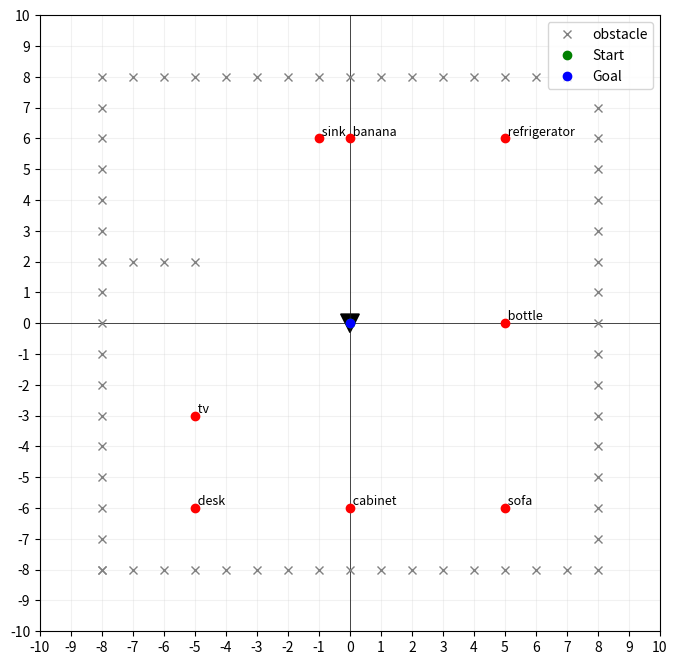

Python code for this plot:
import heapq
import matplotlib.pyplot as plt
from matplotlib.patches import Polygon
from matplotlib.animation import FuncAnimation

class NaviModel:
    @staticmethod
    def heuristic(a, b):
        """Manhattan distance heuristic for grid navigation"""
        return abs(a[0] - b[0]) + abs(a[1] - b[1])

    @staticmethod
    def get_next_position(current_position, action):
        """Calculate next position based on current position and action"""
        x, y, orientation = current_position
        next_position = list(current_position)

        if "move forward" in action:
            if orientation == 0:
                next_position[1] += 1
            elif orientation == 90:
                next_position[0] += 1
            elif orientation == 180:
                next_position[1] -= 1
            elif orientation == 270:
                next_position[0] -= 1
        elif "move backward" in action:
            if orientation == 0:
                next_position[1] -= 1
            elif orientation == 90:
                next_position[0] -= 1
            elif orientation == 180:
                next_position[1] += 1
            elif orientation == 270:
                next_position[0] += 1
        elif "shift right" in action:
            if orientation == 0:
                next_position[0] += 1
            elif orientation == 90:
                next_position[1] -= 1
            elif orientation == 180:
                next_position[0] -= 1
            elif orientation == 270:
                next_position[1] += 1
        elif "shift left" in action:
            if orientation == 0:
                next_position[0] -= 1
            elif orientation == 90:
                next_position[1] += 1
            elif orientation == 180:
                next_position[0] += 1
            elif orientation == 270:
                next_position[1] -= 1
        elif "turn right" in action:
            next_position[2] = (orientation + 90) % 360
        elif "turn left" in action:
            next_position[2] = (orientation - 90) % 360

        return tuple(next_position)

    def is_valid_position(self, position, obstacles):
        """Check if position is valid (not colliding with obstacles)"""
        x, y = position[0], position[1]
        for obs_pos in obstacles.values():
            if (x, y) == (obs_pos[0], obs_pos[1]):
                return False
        return True

    def get_neighbors(self, current, obstacles):
        """Generate possible moves based on the robot's orientation"""
        actions = ["move forward", "move backward", "shift right", "shift left", "turn right", "turn left"]
        neighbors = []
        for action in actions:
            next_pos = self.get_next_position(current, action)
            if "turn" in action or self.is_valid_position(next_pos, obstacles):
                neighbors.append((next_pos, action))
        return neighbors

    def navigate_to(self, start, goal, obstacles):
        """A* pathfinding to target position with obstacle avoidance"""
        # Debugging message for target being an obstacle
        if (goal[0], goal[1]) in [(obs[0], obs[1]) for obs in obstacles.values()]:
            print(f"Error: Target {goal} is an obstacle point.")

        open_set = [(0, start)]
        came_from = {}
        cost_so_far = {start: 0}
        actions = {}

        while open_set:
            _, current = heapq.heappop(open_set)

            if (current[0], current[1]) == (goal[0], goal[1]):
                if current[2] == goal[2]:
                    break

            for neighbor, action in self.get_neighbors(current, obstacles):
                action_cost = 1 if "turn" in action else 2 if "move" in action else 3
                if "move" in action and current[2] != goal[2]:
                    continue

                new_cost = cost_so_far[current] + action_cost
                if neighbor not in cost_so_far or new_cost < cost_so_far[neighbor]:
                    cost_so_far[neighbor] = new_cost
                    priority = new_cost + self.heuristic((neighbor[0], neighbor[1]), (goal[0], goal[1]))
                    heapq.heappush(open_set, (priority, neighbor))
                    came_from[neighbor] = current
                    actions[neighbor] = action

        path = []
        current = goal
        while current != start:
            if current not in came_from:
                break
            path.append(actions[current])
            current = came_from[current]
        
        return list(reversed(path))

class PathAnimator:
    def __init__(self, start, goal, path, landmarks, obstacles):
        self.start = start
        self.goal = goal
        self.path = path
        self.landmarks = landmarks
        self.obstacles = obstacles
        self.grid_size = 10
        self.fig, self.ax = plt.subplots(figsize=(8, 8))
        self.robot_marker = None
        self.path_points = [(start[0], start[1])]
        self.path_lines = []

    def setup_plot(self):
        self.ax.set_xlim(-self.grid_size, self.grid_size)
        self.ax.set_ylim(-self.grid_size, self.grid_size)
        self.ax.set_xticks(range(-self.grid_size, self.grid_size + 1))
        self.ax.set_yticks(range(-self.grid_size, self.grid_size + 1))
        self.ax.grid(True, color='lightgray', linestyle='-', alpha=0.3)
        self.ax.axhline(y=0, color='black', linewidth=0.5)
        self.ax.axvline(x=0, color='black', linewidth=0.5)

        for name, (x, y, _) in self.landmarks.items():
            self.ax.plot(x, y, 'ro')
            self.ax.text(x, y, f' {name}', fontsize=9, verticalalignment='bottom')

        first_obstacle = True
        for _, (x, y, _) in self.obstacles.items():
            if first_obstacle:
                self.ax.plot(x, y, 'x', color='grey', markersize=6, label='obstacle')
                first_obstacle = False
            else:
                self.ax.plot(x, y, 'x', color='grey', markersize=6)

        self.ax.plot(self.start[0], self.start[1], 'go', label='Start')
        self.ax.plot(self.goal[0], self.goal[1], 'bo', label='Goal')
        self.ax.legend()

    def update(self, frame):
        current_position = list(self.start)

        if frame > 0:
            for i in range(frame):
                prev_x, prev_y = current_position[0], current_position[1]
                current_position = list(NaviModel.get_next_position(current_position, self.path[i]))

                if "turn" not in self.path[i]:
                    new_x, new_y = int(current_position[0]), int(current_position[1])
                    if prev_x != new_x:
                        self.path_points.append((new_x, int(prev_y)))
                    if prev_y != new_y:
                        self.path_points.append((new_x, new_y))

        if self.robot_marker:
            self.robot_marker.remove()
        for line in self.path_lines:
            line.remove()
        self.path_lines.clear()

        if len(self.path_points) > 1:
            for i in range(len(self.path_points) - 1):
                x1, y1 = self.path_points[i]
                x2, y2 = self.path_points[i + 1]
                if x1 == x2 or y1 == y2:
                    line, = self.ax.plot([x1, x2], [y1, y2], 'k:', alpha=0.5)
                    self.path_lines.append(line)

        triangle_size = 0.3
        if current_position[2] == 0:
            triangle = [(current_position[0], current_position[1] + triangle_size),
                        (current_position[0] - triangle_size, current_position[1] - triangle_size),
                        (current_position[0] + triangle_size, current_position[1] - triangle_size)]
        elif current_position[2] == 90:
            triangle = [(current_position[0] + triangle_size, current_position[1]),
                        (current_position[0] - triangle_size, current_position[1] + triangle_size),
                        (current_position[0] - triangle_size, current_position[1] - triangle_size)]
        elif current_position[2] == 180:
            triangle = [(current_position[0], current_position[1] - triangle_size),
                        (current_position[0] - triangle_size, current_position[1] + triangle_size),
                        (current_position[0] + triangle_size, current_position[1] + triangle_size)]
        else:
            triangle = [(current_position[0] - triangle_size, current_position[1]),
                        (current_position[0] + triangle_size, current_position[1] + triangle_size),
                        (current_position[0] + triangle_size, current_position[1] - triangle_size)]

        self.robot_marker = Polygon(triangle, facecolor='black', edgecolor='black')
        self.ax.add_patch(self.robot_marker)

        return (self.robot_marker, *self.path_lines)

    def animate(self):
        self.setup_plot()
        ani = FuncAnimation(self.fig, self.update, frames=len(self.path) + 1, blit=True, repeat=False, interval=500)
        plt.show()

class Mapping:
    def __init__(self):
        self.landmarks = {
            "refrigerator": (5, 6, 0),
            "sink": (-1, 6, 0),
            "tv": (-5, -3, 270),
            "desk": (-5, -6, 180),
            "cabinet": (0, -6, 180),
            "sofa": (5, -6, 90),
            "banana": (0, 6, 0),
            "bottle": (5, 0, 90),
        }
        self.obstacles = {
            "obstacle1": (-7, 2, 0),
            "obstacle2": (-6, 2, 0),
            "obstacle3": (-5, 2, 0)
        }
        # self.excluded_points = {(l[0], l[1]) for l in self.landmarks.values()}
        self.excluded_points = {}
        self.border_points = self.generate_border_points()
        self.add_border_obstacles()

    def generate_border_points(self):
        border_points = []
        for i in range(-8, 8):
            border_points.extend([
                (i, 8),    # top border
                (i, -8),   # bottom border
                (-8, i), # left border
                (8, i)   # right border
            ])
        return border_points

    def add_border_obstacles(self):
        for idx, point in enumerate(self.border_points):
            if (point[0], point[1]) not in self.excluded_points:
                self.obstacles[f"border_{idx}"] = (point[0], point[1], 0)

if __name__ == "__main__":
    # Initialize Mapping
    mapping = Mapping()

    # Run simulation with obstacle avoidance
    navi_model = NaviModel()
    start = (0, 0, 180)
    target = (0, 0, 180)
    path_to_target = navi_model.navigate_to(start, target, mapping.obstacles)
    print("Path to target:", path_to_target)

    # Run animation
    animator = PathAnimator(start, target, path_to_target, mapping.landmarks, mapping.obstacles)
    animator.animate()
